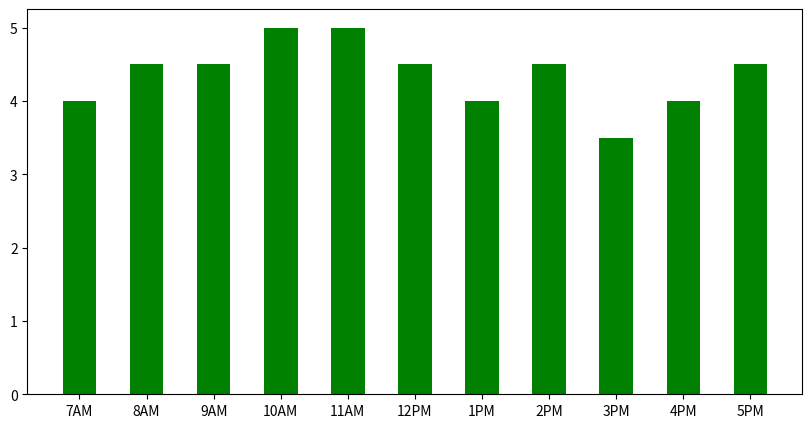

Python code for this plot:
#Importing necessary modules
import numpy as np
import matplotlib.pyplot as plt

# Creating the dataset
data = {'7AM':4, '8AM':4.5, '9AM':4.5, '10AM':5, '11AM':5, '12PM':4.5, '1PM':4, '2PM':4.5, '3PM':3.5, '4PM':4, '5PM':4.5}
time = list(data.keys())
prod = list(data.values())

fig = plt.figure(figsize = (10, 5))

# creating the bar plot
plt.bar(time, prod, color ='green', width = 0.5)
plt.show()
